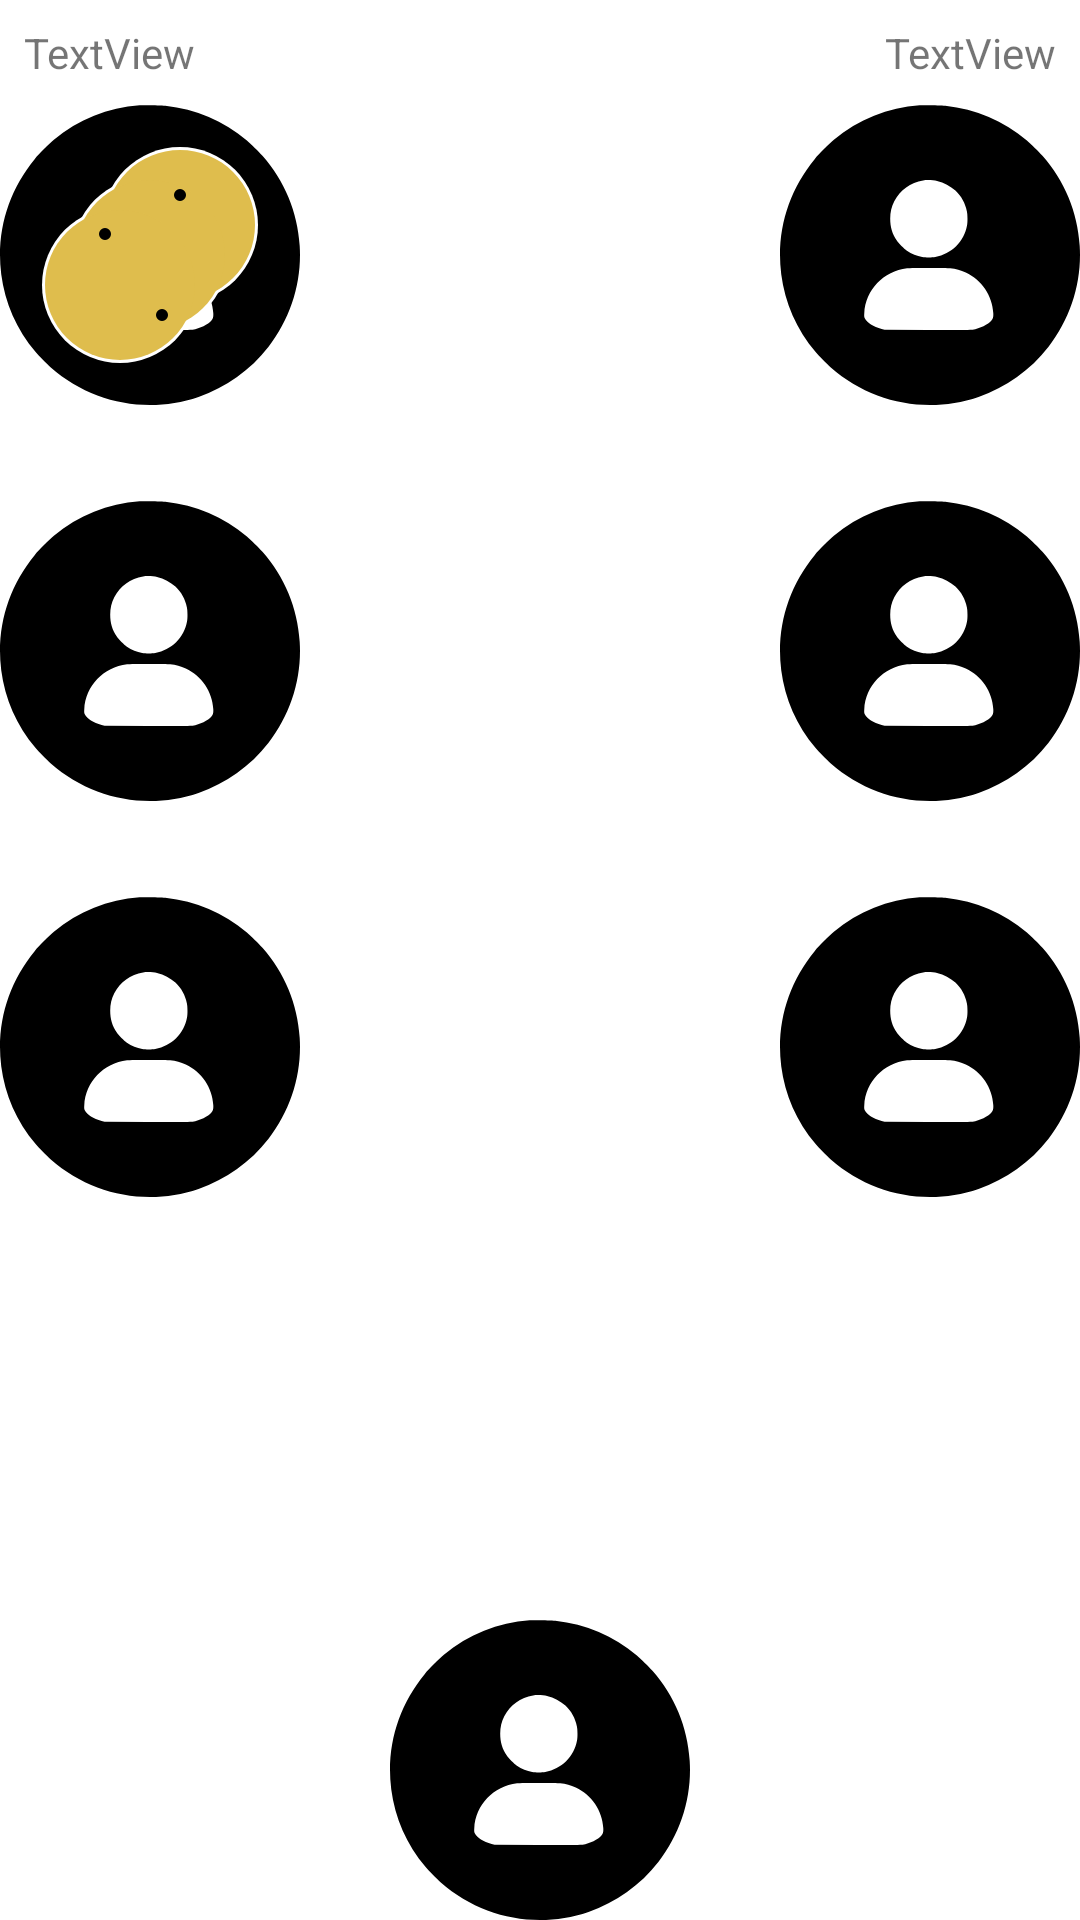

Android layout source for this screen:
<!-- AndroidManifest.xml: application theme AppTheme -->
<!-- res/layout/activity_in_game.xml -->
<?xml version="1.0" encoding="utf-8"?>
<androidx.constraintlayout.widget.ConstraintLayout
        xmlns:android="http://schemas.android.com/apk/res/android"
        xmlns:tools="http://schemas.android.com/tools"
        xmlns:app="http://schemas.android.com/apk/res-auto"
        android:layout_width="match_parent"
        android:layout_height="match_parent"
        tools:context=".InGameActivity">

    <TextView
        android:id="@+id/rollText"
        android:layout_width="wrap_content"
        android:layout_height="wrap_content"
        android:layout_marginStart="8dp"
        android:layout_marginTop="8dp"
        android:text="TextView"
        app:layout_constraintStart_toStartOf="parent"
        app:layout_constraintTop_toTopOf="parent" />

    <TextView
        android:id="@+id/pitchText"
        android:layout_width="wrap_content"
        android:layout_height="wrap_content"
        android:layout_marginTop="8dp"
        android:layout_marginEnd="8dp"
        android:text="TextView"
        app:layout_constraintEnd_toEndOf="parent"
        app:layout_constraintTop_toTopOf="parent" />

    <androidx.constraintlayout.widget.ConstraintLayout
        android:id="@+id/gameLayout"
        android:layout_width="match_parent"
        android:layout_height="0dp"
        android:layout_marginTop="8dp"
        app:layout_constraintBottom_toBottomOf="parent"
        app:layout_constraintEnd_toEndOf="parent"
        app:layout_constraintStart_toStartOf="parent"
        app:layout_constraintTop_toBottomOf="@+id/rollText">

        <ImageView
            android:id="@+id/p1Icon"
            android:layout_width="wrap_content"
            android:layout_height="wrap_content"
            app:layout_constraintBottom_toTopOf="@+id/p5Icon"
            app:layout_constraintStart_toStartOf="parent"
            app:layout_constraintTop_toTopOf="parent"
            app:srcCompat="@drawable/ic_player_black_100dp" />

        <ImageView
            android:id="@+id/p2Icon"
            android:layout_width="wrap_content"
            android:layout_height="wrap_content"
            android:layout_marginTop="32dp"
            app:layout_constraintEnd_toEndOf="parent"
            app:layout_constraintTop_toBottomOf="@+id/p6Icon"
            app:srcCompat="@drawable/ic_player_black_100dp" />

        <ImageView
            android:id="@+id/p3Icon"
            android:layout_width="wrap_content"
            android:layout_height="wrap_content"
            app:layout_constraintBottom_toTopOf="@+id/p6Icon"
            app:layout_constraintEnd_toEndOf="parent"
            app:layout_constraintTop_toTopOf="parent"
            app:srcCompat="@drawable/ic_player_black_100dp" />

        <ImageView
            android:id="@+id/p4Icon"
            android:layout_width="wrap_content"
            android:layout_height="wrap_content"
            android:layout_marginTop="32dp"
            app:layout_constraintStart_toStartOf="parent"
            app:layout_constraintTop_toBottomOf="@+id/p5Icon"
            app:srcCompat="@drawable/ic_player_black_100dp" />

        <ImageView
            android:id="@+id/p5Icon"
            android:layout_width="wrap_content"
            android:layout_height="wrap_content"
            android:layout_marginTop="32dp"
            app:layout_constraintBottom_toTopOf="@+id/p4Icon"
            app:layout_constraintStart_toStartOf="parent"
            app:layout_constraintTop_toBottomOf="@+id/p1Icon"
            app:srcCompat="@drawable/ic_player_black_100dp" />

        <ImageView
            android:id="@+id/p6Icon"
            android:layout_width="wrap_content"
            android:layout_height="wrap_content"
            android:layout_marginTop="32dp"
            app:layout_constraintBottom_toTopOf="@+id/p2Icon"
            app:layout_constraintEnd_toEndOf="parent"
            app:layout_constraintTop_toBottomOf="@+id/p3Icon"
            app:srcCompat="@drawable/ic_player_black_100dp" />

        <ImageView
            android:id="@+id/p7Icon"
            android:layout_width="wrap_content"
            android:layout_height="wrap_content"
            app:layout_constraintBottom_toBottomOf="@+id/container"
            app:layout_constraintEnd_toEndOf="@+id/p2Icon"
            app:layout_constraintStart_toStartOf="@+id/p4Icon"
            app:srcCompat="@drawable/ic_player_black_100dp" />

        <LinearLayout
            android:id="@+id/container"
            android:layout_width="0dp"
            android:layout_height="0dp"
            android:orientation="vertical"
            app:layout_constraintBottom_toBottomOf="parent"
            app:layout_constraintEnd_toEndOf="parent"
            app:layout_constraintStart_toStartOf="parent"
            app:layout_constraintTop_toTopOf="parent">

            <ImageView
                android:id="@+id/potatoImage"
                android:layout_width="wrap_content"
                android:layout_height="wrap_content"
                app:srcCompat="@drawable/ic_potato_100dp" />

        </LinearLayout>

    </androidx.constraintlayout.widget.ConstraintLayout>

</androidx.constraintlayout.widget.ConstraintLayout>
<!-- resources referenced by this layout -->
<resources>
  <!-- drawable ic_player_black_100dp (drawable) -->
  <vector android:height="100dp" android:viewportHeight="980"
      android:viewportWidth="980" android:width="100dp" xmlns:android="http://schemas.android.com/apk/res/android">
      <path android:fillColor="#000000"
          android:pathData="M456,1.1c-103.5,7.5 -199.8,46.3 -280,112.8 -15,12.3 -50.1,47.5 -62.2,62.1 -88.1,106.8 -127,240.3 -109.8,376.5 11.9,93.4 50.1,180.1 112.4,254.5 9.8,11.7 37,39.3 49.6,50.4 132.8,116.6 315.8,153.1 482.5,96.2 89.5,-30.5 170,-87.9 228.1,-162.7 73.5,-94.6 110,-212.6 102.4,-331.4 -7,-109.4 -49.1,-210.9 -121.6,-293.5 -11.2,-12.8 -38.6,-39.8 -50.9,-50.1 -76.3,-64.2 -166.5,-102.6 -266.5,-113.4 -17.4,-1.9 -66.4,-2.7 -84,-1.4zM513,247.9c23,5.2 43.1,15.9 60,31.8 19.3,18.1 32,41.1 37.6,68.3 2.2,10.4 2.5,34.1 0.5,45 -9.5,53.1 -50.8,94.3 -103.8,103.5 -11.1,1.9 -31.7,1.9 -42.9,-0 -16.8,-3 -34.6,-10.2 -49.9,-20.4 -9.2,-6.1 -26.8,-23.7 -33,-33.1 -14.8,-22.3 -21.5,-44.7 -21.5,-71.5 0,-21.8 4.2,-39.3 13.7,-57.8 18.6,-36 52.7,-60.5 93.8,-67.3 10.9,-1.8 34.3,-1.1 45.5,1.5zM555.8,533c19,2 34.5,6.3 51.1,14.1 52.1,24.5 86.9,75.7 89.8,132.1 0.7,13.3 -0.4,17.6 -6,24.7 -10.2,12.8 -38.3,26.6 -61.6,30.1 -4.3,0.7 -56,1 -147.1,0.8l-140.5,-0.3 -9.5,-2.7c-26.7,-7.5 -48,-21 -54.6,-34.4 -2.6,-5.3 -2.7,-6 -2.1,-17.3 3.8,-76 63,-138.3 139.7,-147 10.6,-1.2 129.5,-1.3 140.8,-0.1z" android:strokeColor="#00000000"/>
  </vector>
  <!-- drawable ic_potato_100dp (drawable) -->
  <vector xmlns:android="http://schemas.android.com/apk/res/android"
      android:width="100dp"
      android:height="100dp"
      android:viewportWidth="100"
      android:viewportHeight="100">
      <path
          android:fillAlpha="1"
          android:fillColor="#FFFFFF"
          android:pathData="M60,40m-26,0a26,26 0,1 1,52 0a26,26 0,1 1,-52 0" />
      <path
          android:fillAlpha="1"
          android:fillColor="#FFFFFF"
          android:pathData="M50,50m-26,0a26,26 0,1 1,52 0a26,26 0,1 1,-52 0" />
      <path
          android:fillAlpha="1"
          android:fillColor="#FFFFFF"
          android:pathData="M40,60m-26,0a26,26 0,1 1,52 0a26,26 0,1 1,-52 0" />
      <path
          android:fillAlpha="1"
          android:fillColor="#DFBD4D"
          android:pathData="M60,40m-25,0a25,25 0,1 1,50 0a25,25 0,1 1,-50 0" />
      <path
          android:fillAlpha="1"
          android:fillColor="#DFBD4D"
          android:pathData="M50,50m-25,0a25,25 0,1 1,50 0a25,25 0,1 1,-50 0" />
      <path
          android:fillAlpha="1"
          android:fillColor="#DFBD4D"
          android:pathData="M40,60m-25,0a25,25 0,1 1,50 0a25,25 0,1 1,-50 0" />
      <path
          android:fillAlpha="1"
          android:fillColor="#000000"
          android:pathData="M54,70m-2,0a2,2 0,1 1,4 0a2,2 0,1 1,-4 0" />
      <path
          android:fillAlpha="1"
          android:fillColor="#000000"
          android:pathData="M35,43m-2,0a2,2 0,1 1,4 0a2,2 0,1 1,-4 0" />
      <path
          android:fillAlpha="1"
          android:fillColor="#000000"
          android:pathData="M60,30m-2,0a2,2 0,1 1,4 0a2,2 0,1 1,-4 0" />
  </vector>
</resources>
